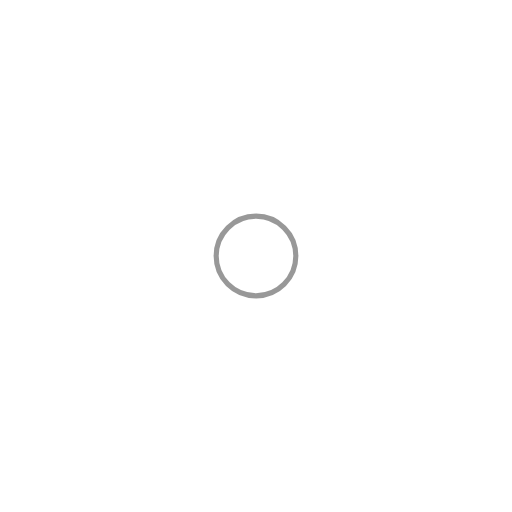
t = 0.00 s
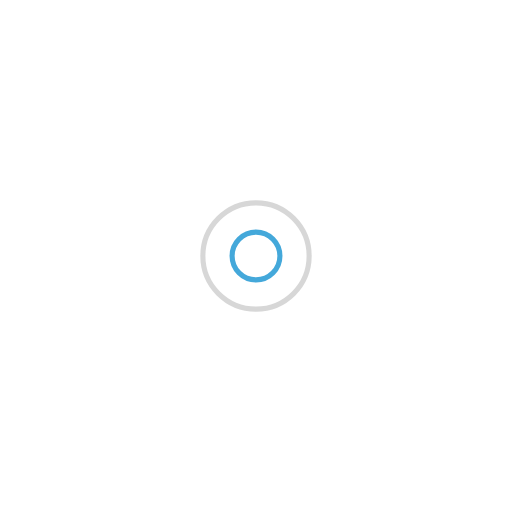
t = 0.47 s
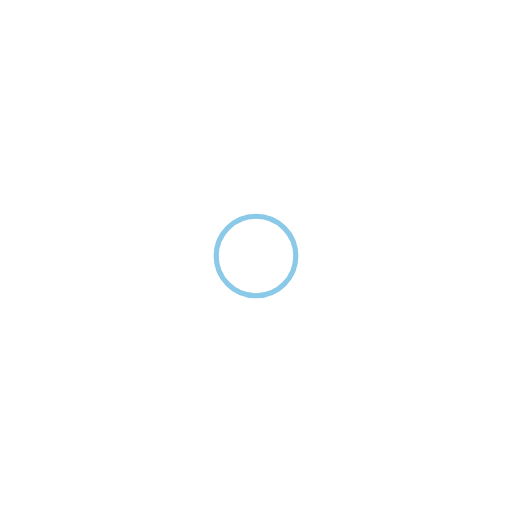
t = 0.94 s
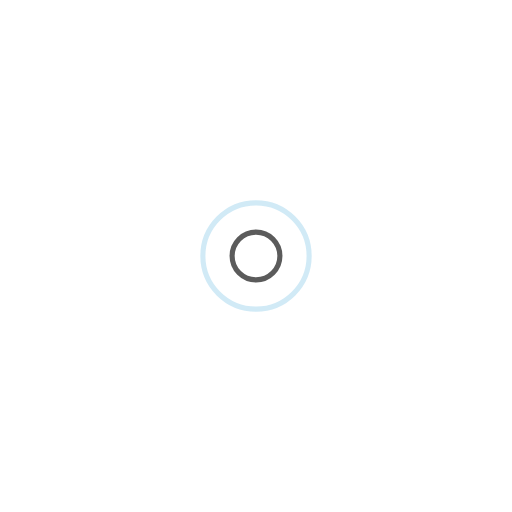
t = 1.42 s

The animated SVG that drew these frames (rendered in a browser with its animation timeline set to each time). Animation: 4 SMIL elements (animate=4); one cycle of 1.89 s, repeats indefinitely.

<svg xmlns="http://www.w3.org/2000/svg" viewBox="0 0 100 100" preserveAspectRatio="xMidYMid" width="601" height="601" style="shape-rendering: auto; display: block; background: rgb(255, 255, 255);" xmlns:xlink="http://www.w3.org/1999/xlink"><g><circle stroke-width="1" stroke="#1793d1" fill="none" r="0" cy="50" cx="50">
  <animate begin="0s" calcMode="spline" keySplines="0 0.2 0.8 1" keyTimes="0;1" values="0;12" dur="1.8867924528301885s" repeatCount="indefinite" attributeName="r"></animate>
  <animate begin="0s" calcMode="spline" keySplines="0.2 0 0.8 1" keyTimes="0;1" values="1;0" dur="1.8867924528301885s" repeatCount="indefinite" attributeName="opacity"></animate>
</circle><circle stroke-width="1" stroke="#333333" fill="none" r="0" cy="50" cx="50">
  <animate begin="-0.9433962264150942s" calcMode="spline" keySplines="0 0.2 0.8 1" keyTimes="0;1" values="0;12" dur="1.8867924528301885s" repeatCount="indefinite" attributeName="r"></animate>
  <animate begin="-0.9433962264150942s" calcMode="spline" keySplines="0.2 0 0.8 1" keyTimes="0;1" values="1;0" dur="1.8867924528301885s" repeatCount="indefinite" attributeName="opacity"></animate>
</circle><g></g></g><!-- [ldio] generated by https://loading.io --></svg>
